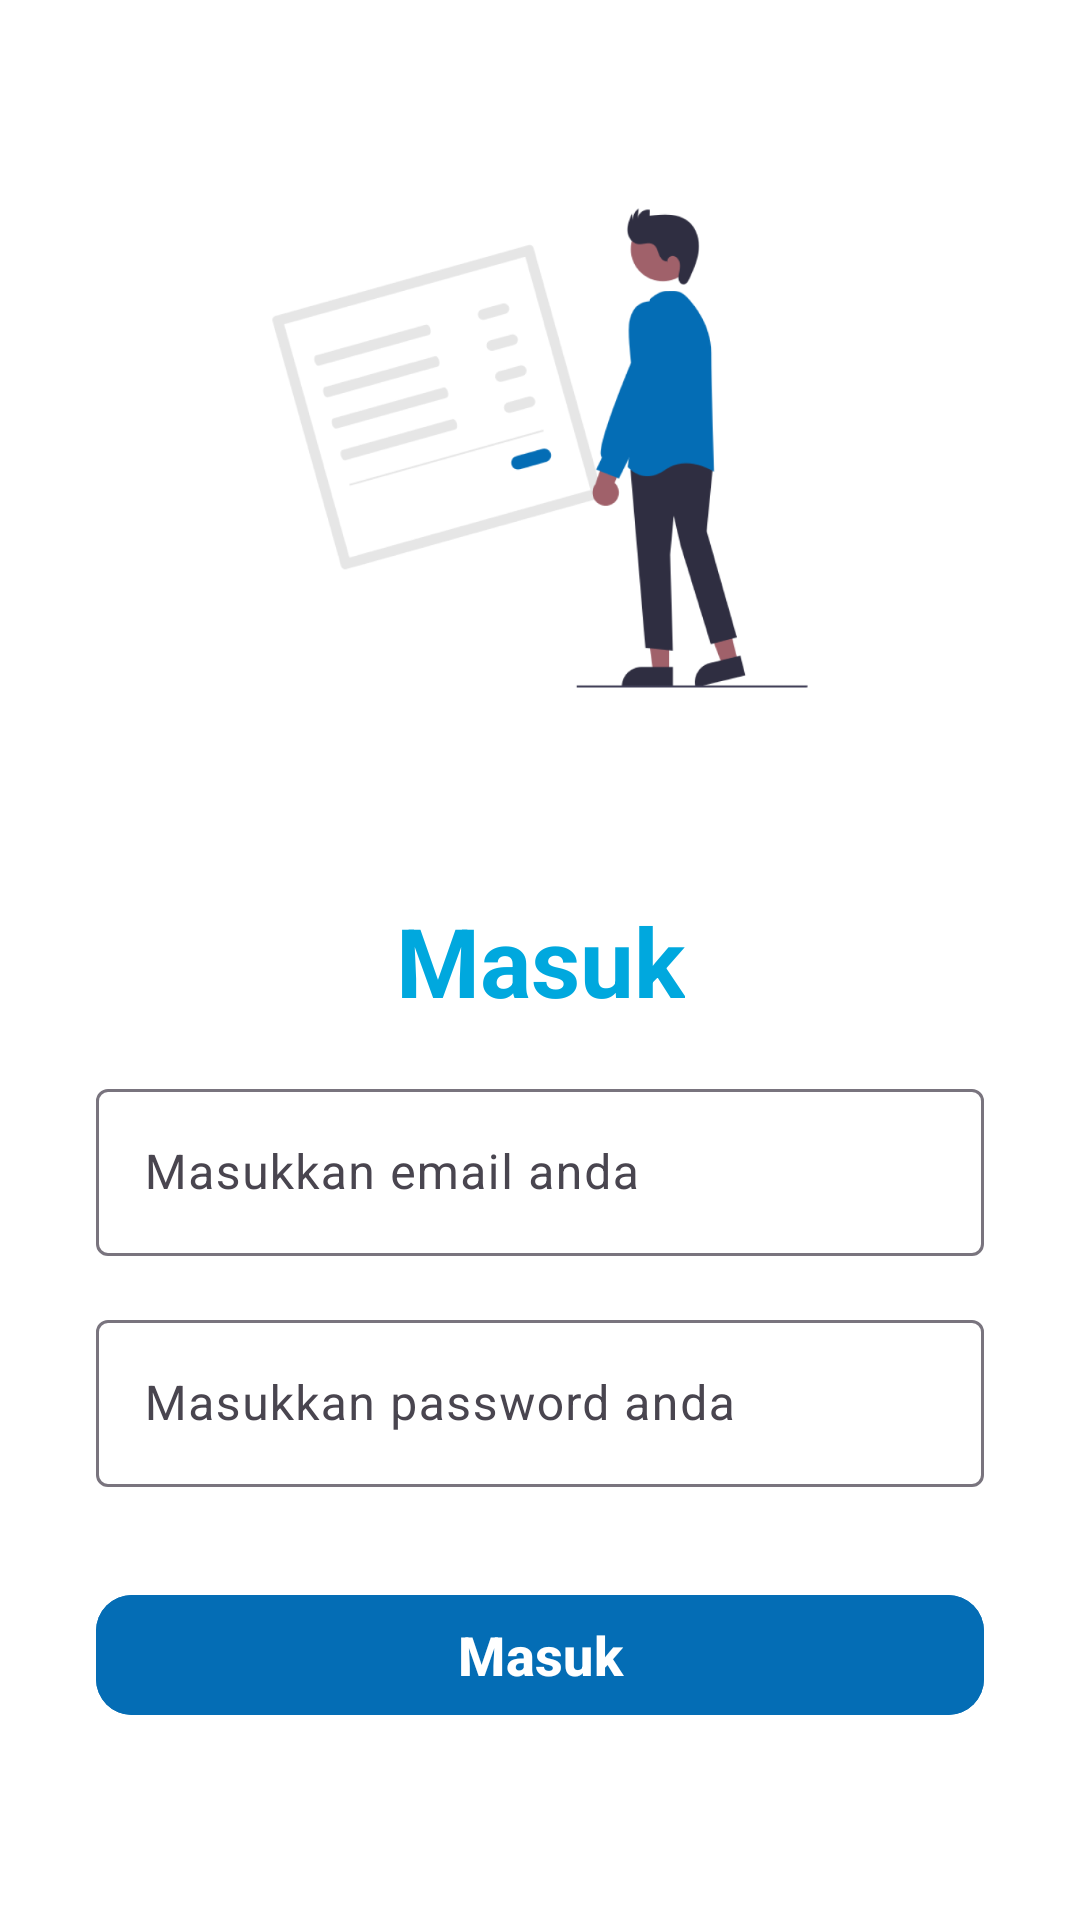

Write the Android layout XML for this screen, with the resource values it uses.
<!-- AndroidManifest.xml: application theme Theme.Iuran_GSS_2 -->
<!-- res/layout/fragment_login.xml -->
<?xml version="1.0" encoding="utf-8"?>
<androidx.constraintlayout.widget.ConstraintLayout xmlns:android="http://schemas.android.com/apk/res/android"
    xmlns:app="http://schemas.android.com/apk/res-auto"
    xmlns:tools="http://schemas.android.com/tools"
    android:id="@+id/loginLayout"
    android:layout_width="match_parent"
    android:layout_height="match_parent"
    android:background="@color/white"
    tools:context=".ui.login.LoginFragment">


    <ImageView
        android:id="@+id/iv_masuk"
        android:layout_width="@dimen/image_logo_login"
        android:layout_height="@dimen/image_logo_login"
        android:layout_marginStart="16dp"
        android:layout_marginTop="16dp"
        android:layout_marginEnd="16dp"
        android:layout_marginBottom="16dp"
        android:src="@drawable/masuk"
        app:layout_constraintBottom_toTopOf="@id/tv_masuk"
        app:layout_constraintEnd_toEndOf="parent"
        app:layout_constraintStart_toStartOf="parent"
        app:layout_constraintTop_toTopOf="parent" />

    <TextView
        android:id="@+id/tv_masuk"
        android:layout_width="wrap_content"
        android:layout_height="wrap_content"
        android:text="@string/masuk"
        android:textColor="@color/secondary"
        android:textSize="32sp"
        android:textStyle="bold"
        app:layout_constraintBottom_toBottomOf="parent"
        app:layout_constraintEnd_toEndOf="parent"
        app:layout_constraintStart_toStartOf="parent"
        app:layout_constraintTop_toTopOf="parent" />

    
    <com.google.android.material.textfield.TextInputLayout
        android:id="@+id/email_layout"
        style="@style/Widget.Material3.TextInputLayout.OutlinedBox"
        android:layout_width="0dp"
        android:layout_height="wrap_content"
        android:layout_marginStart="32dp"
        android:layout_marginTop="16dp"
        android:layout_marginEnd="32dp"
        app:layout_constraintEnd_toEndOf="parent"
        app:layout_constraintStart_toStartOf="parent"
        app:layout_constraintTop_toBottomOf="@+id/tv_masuk">

        <com.google.android.material.textfield.TextInputEditText
            android:id="@+id/email_input"
            android:layout_width="match_parent"
            android:layout_height="wrap_content"
            android:drawablePadding="16dp"
            android:hint="@string/hint_email"
            android:inputType="textEmailAddress" />

    </com.google.android.material.textfield.TextInputLayout>

    
    <com.google.android.material.textfield.TextInputLayout
        android:id="@+id/password_layout"
        style="@style/Widget.Material3.TextInputLayout.OutlinedBox"
        android:layout_width="0dp"
        android:layout_height="wrap_content"
        android:layout_marginTop="16dp"
        app:layout_constraintStart_toStartOf="@id/email_layout"
        app:layout_constraintEnd_toEndOf="@id/email_layout"
        app:layout_constraintTop_toBottomOf="@+id/email_layout">

        <com.google.android.material.textfield.TextInputEditText
            android:id="@+id/password_input"
            android:layout_width="match_parent"
            android:layout_height="wrap_content"
            android:drawablePadding="16dp"
            android:hint="@string/hint_password"
            android:inputType="textPassword" />

    </com.google.android.material.textfield.TextInputLayout>


    <com.google.android.material.button.MaterialButton
        android:id="@+id/btn_login"
        android:layout_width="0dp"
        android:layout_height="wrap_content"
        android:layout_marginTop="32dp"
        android:backgroundTint="@color/primary"
        android:text="@string/masuk"
        android:textSize="18sp"
        android:textStyle="bold"
        app:cornerRadius="12dp"
        app:layout_constraintEnd_toEndOf="@id/password_layout"
        app:layout_constraintStart_toStartOf="@id/password_layout"
        app:layout_constraintTop_toBottomOf="@id/password_layout" />

</androidx.constraintlayout.widget.ConstraintLayout>
<!-- resources referenced by this layout -->
<resources>
  <color name="primary">#046DB5</color>
  <color name="secondary">#00A8DE</color>
  <color name="white">#FFFFFFFF</color>
  <dimen name="image_logo_login">250dp</dimen>
  <!-- drawable masuk: png bitmap (drawable, 52739 bytes) -->
  <string name="hint_email">Masukkan email anda</string>
  <string name="hint_password">Masukkan password anda</string>
  <string name="masuk">Masuk</string>
  <style name="Theme.Iuran_GSS_2" parent="Base.Theme.Iuran_GSS_2" />
  <style name="Base.Theme.Iuran_GSS_2" parent="Theme.Material3.DayNight.NoActionBar">
          
          
      </style>
</resources>
